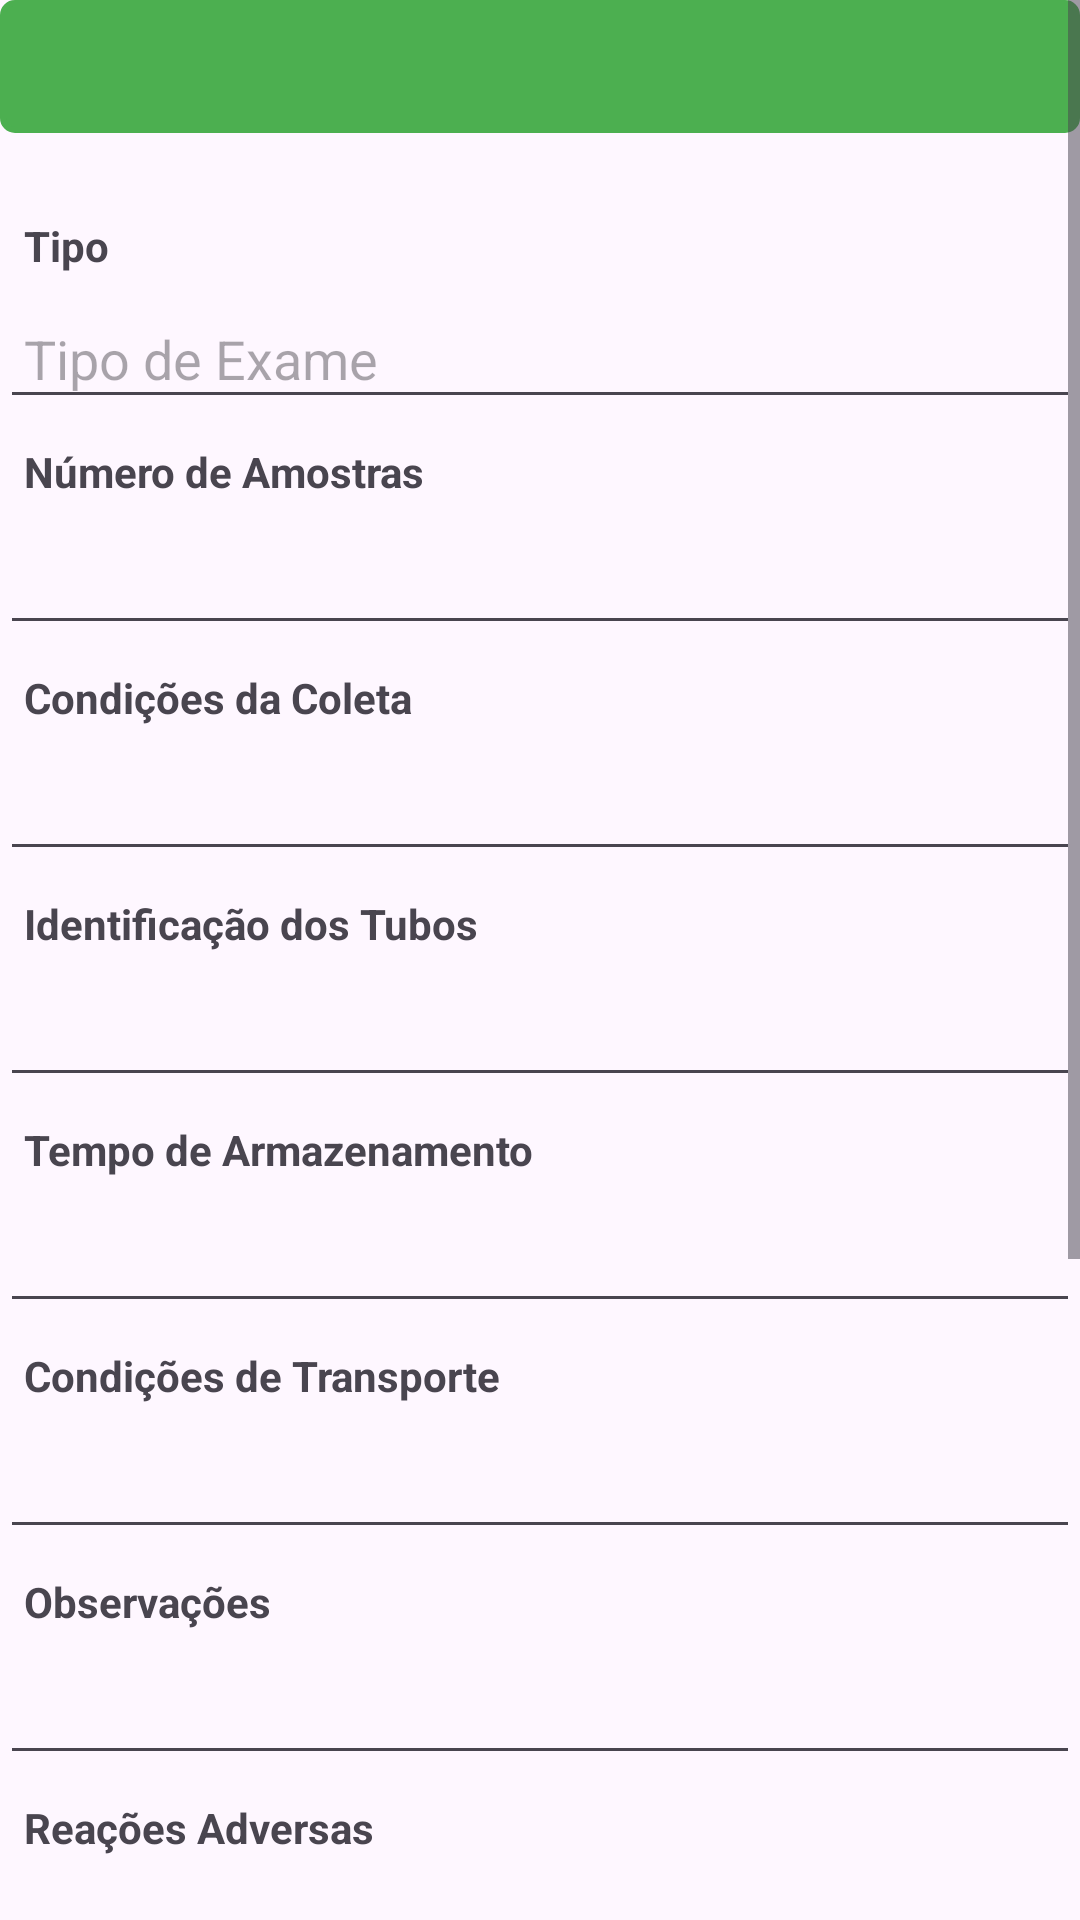

The Android layout XML behind this screen, and the referenced resources:
<!-- AndroidManifest.xml: application theme Theme.ProjetoBiomedicina -->
<!-- res/layout/activity_detalhes_agendamento.xml -->
<?xml version="1.0" encoding="utf-8"?>
<ScrollView xmlns:android="http://schemas.android.com/apk/res/android"
    android:layout_width="match_parent"
    android:layout_height="match_parent">

    <LinearLayout
        android:layout_width="match_parent"
        android:layout_height="wrap_content"
        android:orientation="vertical">

        <TextView
            android:background="@drawable/border"
            android:id="@+id/detalhesTextView"
            android:layout_width="match_parent"
            android:layout_height="wrap_content"
            android:textColor="@color/white"
            android:padding="10dp"
            android:textSize="18sp"
            android:layout_marginBottom="20dp"/>

        
        <TextView
            android:layout_width="match_parent"
            android:layout_height="wrap_content"
            android:padding="8dp"
            android:text="Tipo"
            android:textStyle="bold"/>
        <EditText
            android:id="@+id/editTextTipo"
            android:layout_width="match_parent"
            android:layout_height="wrap_content"
            android:padding="8dp"
            android:hint="Tipo de Exame"
            android:inputType="text"
            android:maxLines="1" />















        <TextView
            android:layout_width="match_parent"
            android:layout_height="wrap_content"
            android:padding="8dp"
            android:text="Número de Amostras"
            android:textStyle="bold" />
        <EditText
            android:id="@+id/et_num_amostras"
            android:padding="8dp"
            android:layout_width="match_parent"
            android:layout_height="wrap_content"
            android:inputType="number" />
        <TextView
            android:layout_width="match_parent"
            android:layout_height="wrap_content"
            android:padding="8dp"
            android:text="Condições da Coleta"
            android:textStyle="bold" />
        <EditText
            android:id="@+id/et_condicoes_coleta"
            android:padding="8dp"
            android:layout_width="match_parent"
            android:layout_height="wrap_content"
            android:inputType="text" />
        <TextView
            android:layout_width="match_parent"
            android:layout_height="wrap_content"
            android:padding="8dp"
            android:text="Identificação dos Tubos"
            android:textStyle="bold" />
        <EditText
            android:id="@+id/et_identificacao_tubos"
            android:layout_width="match_parent"
            android:layout_height="wrap_content"
            android:padding="8dp"
            android:inputType="text"/>
        <TextView
            android:layout_width="match_parent"
            android:layout_height="wrap_content"
            android:text="Tempo de Armazenamento"
            android:textStyle="bold"
            android:padding="8dp" />
        <EditText
            android:id="@+id/et_tempo_armazenamento"
            android:layout_width="match_parent"
            android:layout_height="wrap_content"
            android:inputType="text"
            android:padding="8dp"/>
        <TextView
            android:layout_width="match_parent"
            android:layout_height="wrap_content"
            android:text="Condições de Transporte"
            android:textStyle="bold"
            android:padding="8dp" />
        <EditText
            android:id="@+id/et_condicoes_transporte"
            android:layout_width="match_parent"
            android:layout_height="wrap_content"
            android:inputType="text"
            android:padding="8dp"/>
        <TextView
            android:layout_width="match_parent"
            android:layout_height="wrap_content"
            android:text="Observações"
            android:textStyle="bold"
            android:padding="8dp" />
        <EditText
            android:id="@+id/et_observacoes"
            android:layout_width="match_parent"
            android:layout_height="wrap_content"
            android:inputType="textMultiLine"
            android:padding="8dp"/>
        <TextView
            android:layout_width="match_parent"
            android:layout_height="wrap_content"
            android:text="Reações Adversas"
            android:textStyle="bold"
            android:padding="8dp" />
        <EditText
            android:id="@+id/et_reacoes_adversas"
            android:layout_width="match_parent"
            android:layout_height="wrap_content"
            android:inputType="textMultiLine"
            android:padding="8dp"/>
        <TextView
            android:layout_width="match_parent"
            android:layout_height="wrap_content"
            android:text="Acompanhamento Adicional"
            android:textStyle="bold"
            android:padding="8dp" />
        <EditText
            android:id="@+id/et_acompanhamento_adicional"
            android:layout_width="match_parent"
            android:layout_height="wrap_content"
            android:inputType="textMultiLine"
            android:padding="8dp"/>

        <Button
            android:id="@+id/btn_salvar"
            android:layout_width="match_parent"
            android:layout_height="wrap_content"
            android:text="Salvar"
            android:layout_marginTop="24dp"/>

        
        <EditText
            android:id="@+id/et_nome_exame"
            android:padding="8dp"
            android:layout_width="match_parent"
            android:layout_height="wrap_content"
            android:inputType="text"
            android:visibility="invisible"/>
        
        <EditText
            android:id="@+id/et_id_cliente"
            android:layout_width="match_parent"
            android:layout_height="wrap_content"
            android:padding="8dp"
            android:inputType="number"
            android:visibility="invisible"/>
        
        <EditText
            android:id="@+id/et_nome_profissional"
            android:layout_width="match_parent"
            android:layout_height="wrap_content"
            android:padding="8dp"
            android:inputType="textPersonName"
            android:visibility="invisible"/>
        
        <EditText
            android:id="@+id/et_id_info_referencia"
            android:layout_width="match_parent"
            android:layout_height="wrap_content"
            android:padding="8dp"
            android:inputType="number"
            android:visibility="invisible"/>
    </LinearLayout>
</ScrollView>
<!-- resources referenced by this layout -->
<resources>
  <color name="white">#FFFFFFFF</color>
  <!-- drawable border (drawable) -->
  <?xml version="1.0" encoding="utf-8"?>
  <shape xmlns:android="http://schemas.android.com/apk/res/android">
  
      <solid android:color="@color/green"/>
      <stroke
          android:width="2dp"
          android:color="@color/green"
          />
      <padding
          android:left="4dp"
          android:top="4dp"
          android:right="4dp"
          android:bottom="4dp"/>
  
  
      <corners android:radius="4dp"/>
  </shape>
  <style name="Theme.ProjetoBiomedicina" parent="Base.Theme.ProjetoBiomedicina" />
  <color name="green">#4CAF50</color>
  <style name="Base.Theme.ProjetoBiomedicina" parent="Theme.Material3.DayNight.NoActionBar">
          
          
      </style>
</resources>
